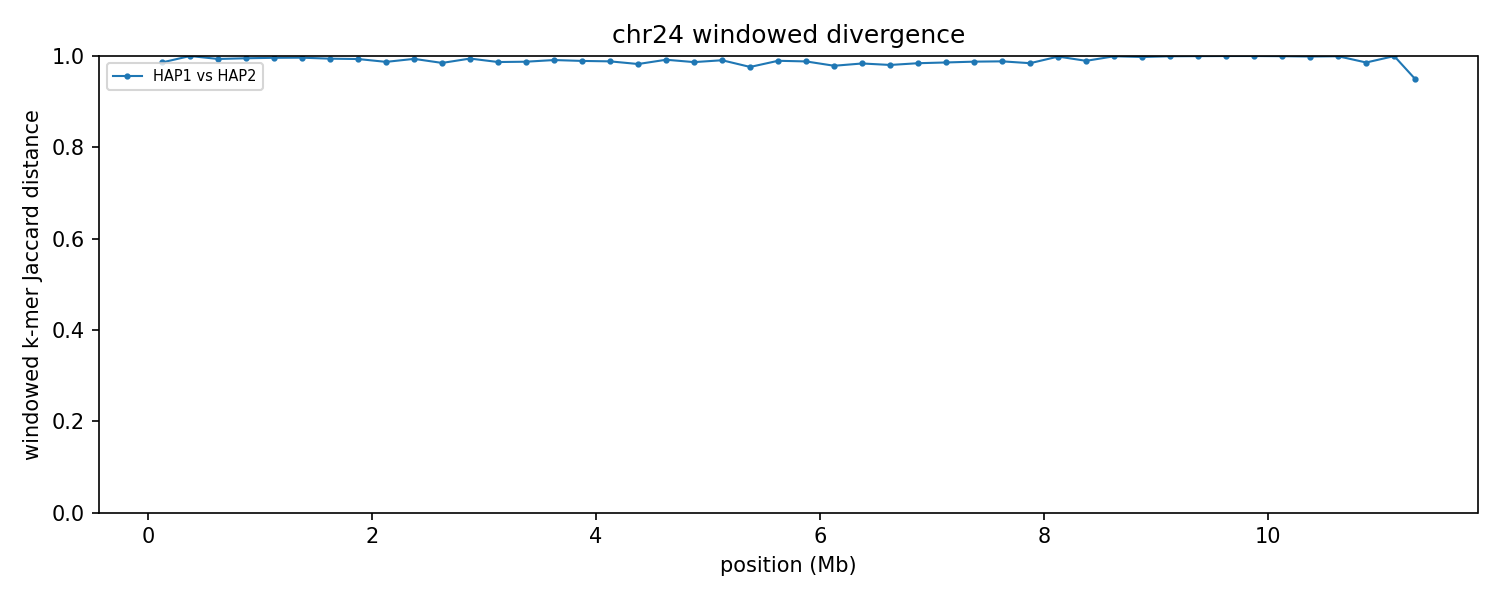

The file beside this chart, header and first rows:
group	win_start	win_end	unit_a	unit_b	hap_a	hap_b	chrom_a	chrom_b	kmers_a	kmers_b	shared	union	jaccard_distance
chr24	1	250000	HAP1_chr24	HAP2_chr24	HAP1	HAP2	24	24	7268	140105	2048	145325	0.9859
chr24	250001	500000	HAP1_chr24	HAP2_chr24	HAP1	HAP2	24	24	10315	243492	10	253797	1
chr24	500001	750000	HAP1_chr24	HAP2_chr24	HAP1	HAP2	24	24	196362	224982	2719	418625	0.9935
chr24	750001	1000000	HAP1_chr24	HAP2_chr24	HAP1	HAP2	24	24	242760	240739	2371	481128	0.9951
chr24	1000001	1250000	HAP1_chr24	HAP2_chr24	HAP1	HAP2	24	24	227241	244081	1865	469457	0.996
chr24	1250001	1500000	HAP1_chr24	HAP2_chr24	HAP1	HAP2	24	24	240805	242790	1773	481822	0.9963
chr24	1500001	1750000	HAP1_chr24	HAP2_chr24	HAP1	HAP2	24	24	239585	198655	2546	435694	0.9942
chr24	1750001	2000000	HAP1_chr24	HAP2_chr24	HAP1	HAP2	24	24	244201	237036	3172	478065	0.9934
chr24	2000001	2250000	HAP1_chr24	HAP2_chr24	HAP1	HAP2	24	24	193868	243685	5562	431991	0.9871
chr24	2250001	2500000	HAP1_chr24	HAP2_chr24	HAP1	HAP2	24	24	243468	230607	2954	471121	0.9937
chr24	2500001	2750000	HAP1_chr24	HAP2_chr24	HAP1	HAP2	24	24	242266	237046	7166	472146	0.9848
chr24	2750001	3000000	HAP1_chr24	HAP2_chr24	HAP1	HAP2	24	24	245176	238233	2697	480712	0.9944
chr24	3000001	3250000	HAP1_chr24	HAP2_chr24	HAP1	HAP2	24	24	240018	242703	6298	476423	0.9868
chr24	3250001	3500000	HAP1_chr24	HAP2_chr24	HAP1	HAP2	24	24	240121	220818	5688	455251	0.9875
chr24	3500001	3750000	HAP1_chr24	HAP2_chr24	HAP1	HAP2	24	24	244599	242395	4277	482717	0.9911
chr24	3750001	4000000	HAP1_chr24	HAP2_chr24	HAP1	HAP2	24	24	222742	242602	4968	460376	0.9892
chr24	4000001	4250000	HAP1_chr24	HAP2_chr24	HAP1	HAP2	24	24	239386	239762	5564	473584	0.9883
chr24	4250001	4500000	HAP1_chr24	HAP2_chr24	HAP1	HAP2	24	24	243760	242730	8400	478090	0.9824
chr24	4500001	4750000	HAP1_chr24	HAP2_chr24	HAP1	HAP2	24	24	237550	242884	3909	476525	0.9918
chr24	4750001	5000000	HAP1_chr24	HAP2_chr24	HAP1	HAP2	24	24	240027	236230	6290	469967	0.9866
chr24	5000001	5250000	HAP1_chr24	HAP2_chr24	HAP1	HAP2	24	24	241572	211101	4171	448502	0.9907
chr24	5250001	5500000	HAP1_chr24	HAP2_chr24	HAP1	HAP2	24	24	227275	204146	10107	421314	0.976
chr24	5500001	5750000	HAP1_chr24	HAP2_chr24	HAP1	HAP2	24	24	172222	236825	4242	404805	0.9895
chr24	5750001	6000000	HAP1_chr24	HAP2_chr24	HAP1	HAP2	24	24	229590	184535	4868	409257	0.9881
chr24	6000001	6250000	HAP1_chr24	HAP2_chr24	HAP1	HAP2	24	24	233781	234001	9794	457988	0.9786
chr24	6250001	6500000	HAP1_chr24	HAP2_chr24	HAP1	HAP2	24	24	183608	240461	6831	417238	0.9836
chr24	6500001	6750000	HAP1_chr24	HAP2_chr24	HAP1	HAP2	24	24	234213	207381	8497	433097	0.9804
chr24	6750001	7000000	HAP1_chr24	HAP2_chr24	HAP1	HAP2	24	24	239925	230585	7317	463193	0.9842
chr24	7000001	7250000	HAP1_chr24	HAP2_chr24	HAP1	HAP2	24	24	203959	241457	6213	439203	0.9859
chr24	7250001	7500000	HAP1_chr24	HAP2_chr24	HAP1	HAP2	24	24	232896	241710	5799	468807	0.9876
chr24	7500001	7750000	HAP1_chr24	HAP2_chr24	HAP1	HAP2	24	24	240406	234127	5494	469039	0.9883
chr24	7750001	8000000	HAP1_chr24	HAP2_chr24	HAP1	HAP2	24	24	242033	229672	7313	464392	0.9843
chr24	8000001	8250000	HAP1_chr24	HAP2_chr24	HAP1	HAP2	24	24	233840	9092	307	242625	0.9987
chr24	8250001	8500000	HAP1_chr24	HAP2_chr24	HAP1	HAP2	24	24	211383	165017	3945	372455	0.9894
chr24	8500001	8750000	HAP1_chr24	HAP2_chr24	HAP1	HAP2	24	24	11271	51914	36	63149	0.9994
chr24	8750001	9000000	HAP1_chr24	HAP2_chr24	HAP1	HAP2	24	24	8000	192184	438	199746	0.9978
chr24	9000001	9250000	HAP1_chr24	HAP2_chr24	HAP1	HAP2	24	24	154203	27817	107	181913	0.9994
chr24	9250001	9500000	HAP1_chr24	HAP2_chr24	HAP1	HAP2	24	24	23661	15044	10	38695	0.9997
chr24	9500001	9750000	HAP1_chr24	HAP2_chr24	HAP1	HAP2	24	24	4107	17473	1	21579	1
chr24	9750001	10000000	HAP1_chr24	HAP2_chr24	HAP1	HAP2	24	24	6021	20334	1	26354	1
chr24	10000001	10250000	HAP1_chr24	HAP2_chr24	HAP1	HAP2	24	24	233303	25805	111	258997	0.9996
chr24	10250001	10500000	HAP1_chr24	HAP2_chr24	HAP1	HAP2	24	24	239517	23619	308	262828	0.9988
chr24	10500001	10750000	HAP1_chr24	HAP2_chr24	HAP1	HAP2	24	24	238574	29128	149	267553	0.9994
chr24	10750001	11000000	HAP1_chr24	HAP2_chr24	HAP1	HAP2	24	24	164261	18943	2574	180630	0.9858
chr24	11000001	11250000	HAP1_chr24	HAP2_chr24	HAP1	HAP2	24	24	86459	13141	19	99581	0.9998
chr24	11250001	11368889	HAP1_chr24	HAP2_chr24	HAP1	HAP2	24	24	18473	4950	1109	22314	0.9503
